Photos from the image-classification dataset "dataset" in the GitHub repository WannaLearnCodingForFun/AUDI. Its 4 classes are: building, machinery, solar panel, utility pole.

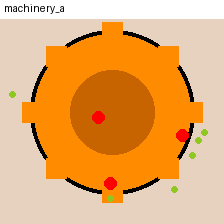
Label: machinery

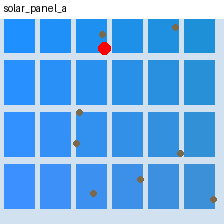
Label: solar panel

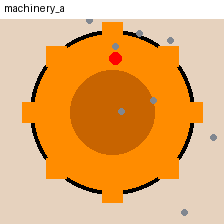
Label: machinery

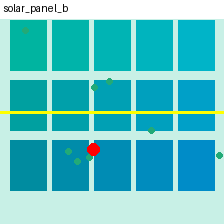
Label: solar panel

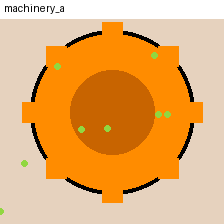
Label: machinery

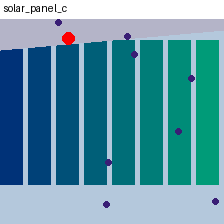
Label: solar panel
